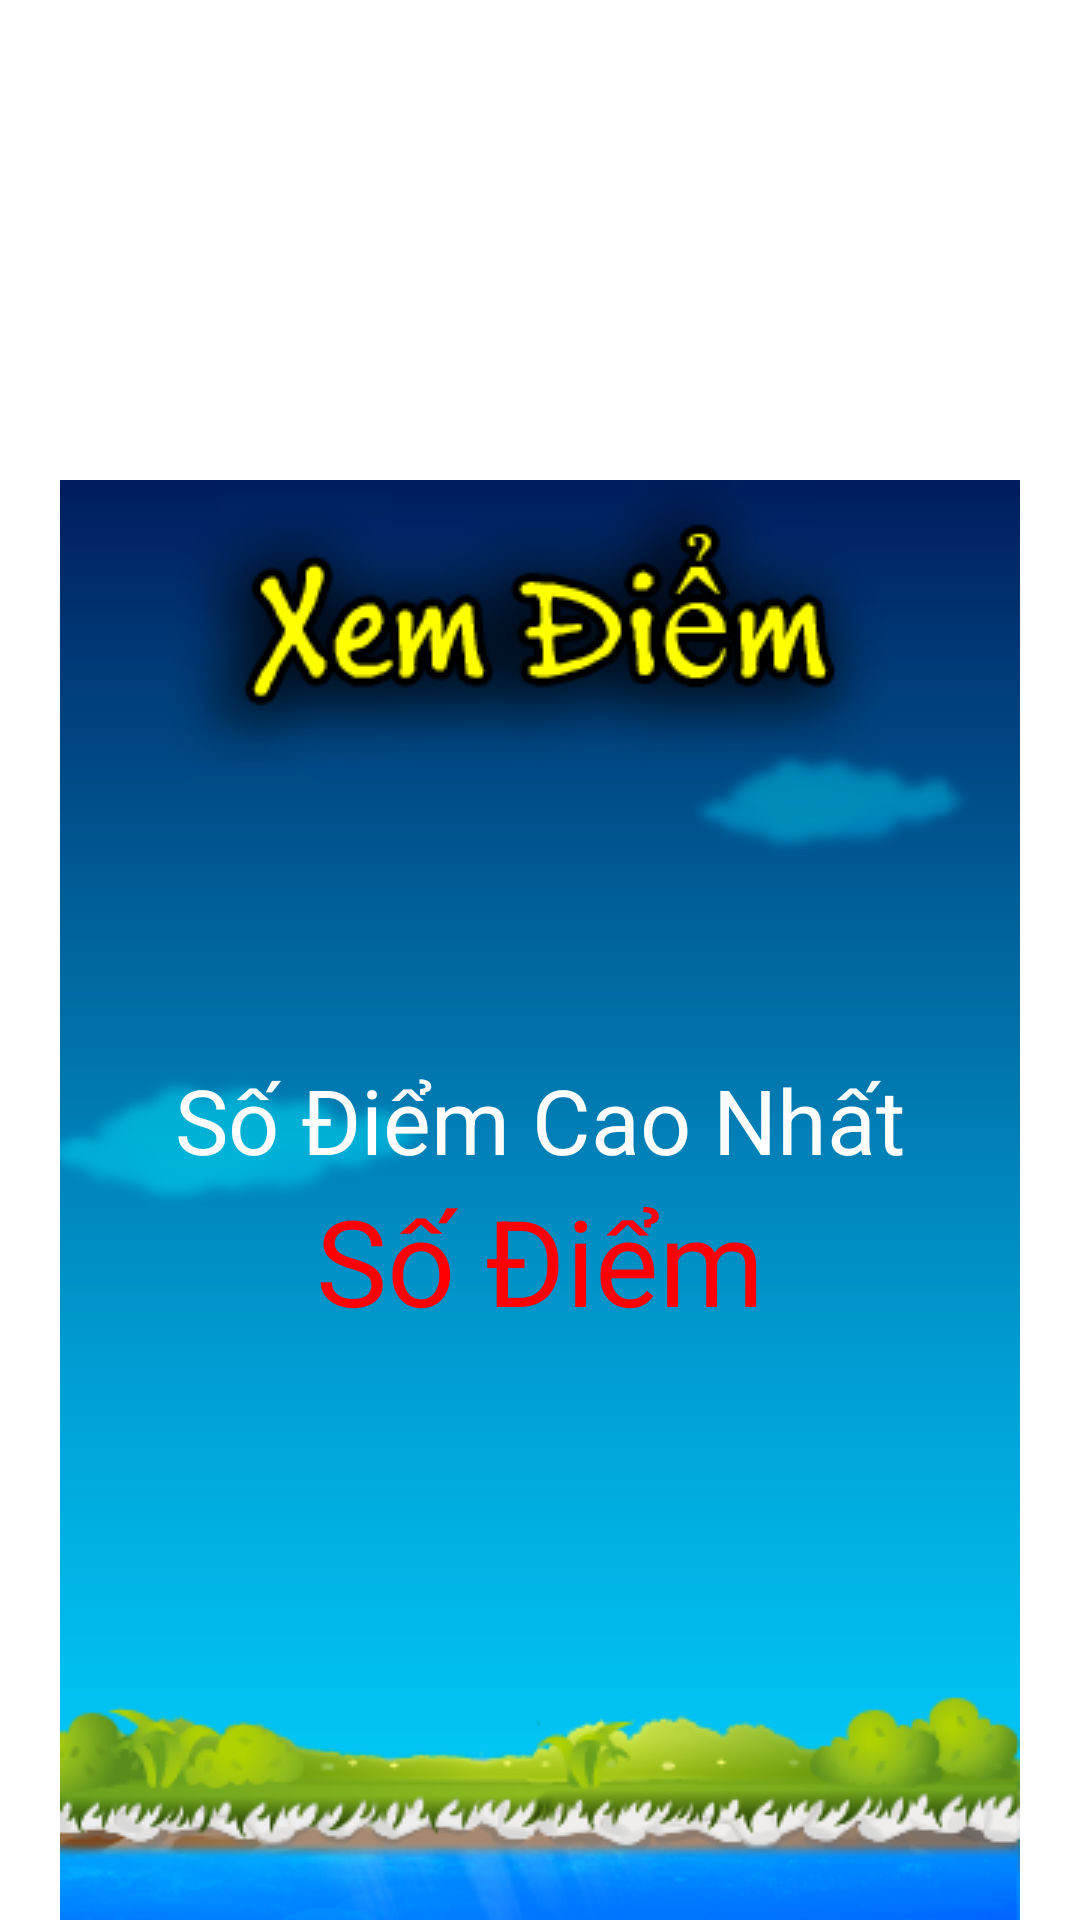

Here is an Android app screen rendered from its layout file. Give the layout XML and the strings, colors and styles it references.
<!-- AndroidManifest.xml: fallback theme Theme.MaterialComponents.DayNight.NoActionBar -->
<!-- res/layout/xemdiemcao.xml -->
<?xml version="1.0" encoding="utf-8"?>
<RelativeLayout xmlns:android="http://schemas.android.com/apk/res/android"
    xmlns:app="http://schemas.android.com/apk/res/com.likeapp.sukudo"
    android:layout_width="fill_parent"
    android:layout_height="fill_parent"
    android:gravity="center_horizontal"
    android:orientation="vertical" >

    <RelativeLayout
        android:id="@+id/relativeLayout1"
        android:layout_width="wrap_content"
        android:layout_height="wrap_content"
        android:layout_alignParentBottom="true"
        android:layout_alignParentLeft="true"
        android:orientation="vertical" >

        <ImageView
            android:id="@+id/ImageViewBackGroundXemDiemCao"
            android:layout_width="wrap_content"
            android:layout_height="wrap_content"
            android:src="@drawable/xemdiembg" />

       <TableLayout
            android:layout_width="wrap_content"
            android:layout_height="wrap_content"
            android:layout_centerHorizontal="true"
            android:layout_centerVertical="true" >

           <TableRow
                android:id="@+id/tableRow1"
                android:layout_width="match_parent"
                android:layout_height="wrap_content" >

                <TextView
                    android:id="@+id/TextViewDiem"
                    android:layout_width="wrap_content"
                    android:layout_height="wrap_content"
                    android:layout_weight="1"
                    android:textColor="#ffffff"
                    android:text="Số Điểm Cao Nhất"
                    android:gravity="center_horizontal"
                    android:textSize="30dp" />

            </TableRow>

			<TableRow
                android:id="@+id/tableRow2"
                android:layout_width="match_parent"
                android:layout_height="wrap_content" >

                <TextView
                    android:id="@+id/TextViewSoDiem"
                    android:layout_width="wrap_content"
                    android:layout_height="wrap_content"
                    android:layout_weight="1"
                    android:textColor="#ff0000"
                    android:text="Số Điểm"
                    android:gravity="center_horizontal"
                    android:textSize="40dp" />
                
            </TableRow>
            
        </TableLayout>

    </RelativeLayout>

</RelativeLayout>
<!-- resources referenced by this layout -->
<resources>
  <!-- drawable xemdiembg: png bitmap (drawable, 50641 bytes) -->
</resources>
